Run: headless pygame with SDL's dummy video driver; simulated clock (each Clock.tick advances the game by its frame time, no real sleeping); random seed 0; keys injected as events and as key.get_pressed() state; no mouse input.
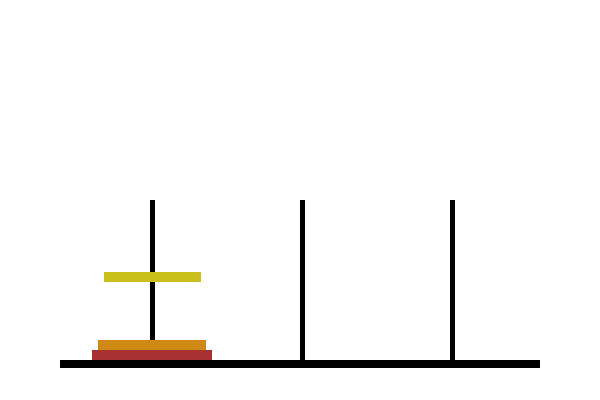
Frame 1 of 4 · flips 1–60 · no input
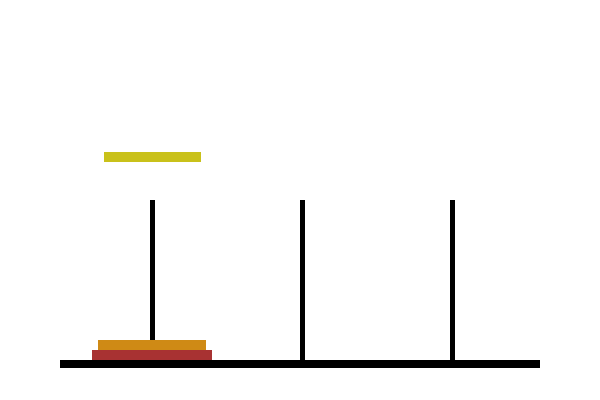
Frame 2 of 4 · flips 61–180 · tapped SPACE, RETURN · held RIGHT (→), D
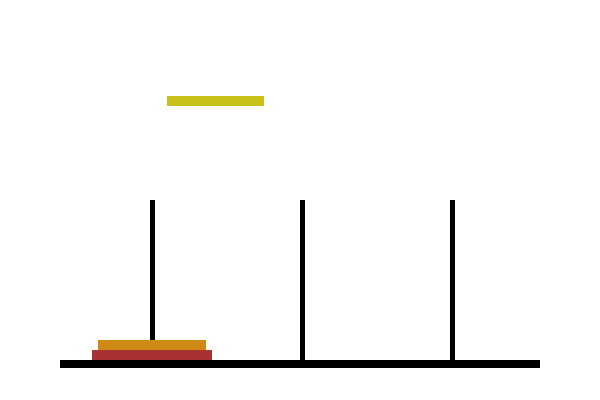
Frame 3 of 4 · flips 181–300 · held DOWN (↓), S
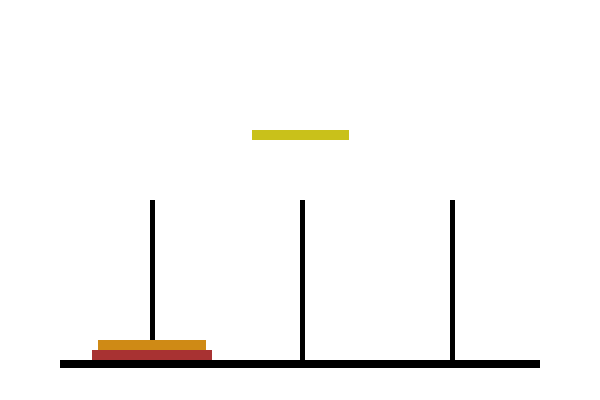
Frame 4 of 4 · flips 301–420 · held LEFT (←), A, UP (↑), W

The pygame program that drew these frames:

from collections import defaultdict
import time
import sys

import pygame


WIDTH = 600
HEIGHT = 400

BOARD_POS_LEFT = int(0.1 * WIDTH)
BOARD_POS_TOP = int(0.9 * HEIGHT)
BOARD_WIDTH = WIDTH - 2 * BOARD_POS_LEFT
BOARD_HEIGHT = int(0.02 * HEIGHT)
BOARD_DIMS = BOARD_POS_LEFT, BOARD_POS_TOP, BOARD_WIDTH, BOARD_HEIGHT

PEG_HEIGHT = HEIGHT // 2


class Color:
    BLACK = (0,) * 3
    WHITE = (255,) * 3
    GREY = (143, 143, 143)
    RED = (168, 50, 50)
    ORANGE = (207, 138, 21)
    BURNT_ORANGE = (255, 132, 0)
    YELLOW = (201, 193, 26)
    GREEN = (70, 189, 19)
    BLUE = (19, 150, 194)
    LIGHT_BLUE = (42, 191, 250)
    PURPLE = (153, 13, 191)
    LIGHT_PURPLE = (207, 99, 190)

    DISC_COLORS = [RED, ORANGE, YELLOW, GREEN, BLUE, PURPLE,
                   GREY, BURNT_ORANGE, LIGHT_BLUE, LIGHT_PURPLE]

def init_board():
    board = pygame.Rect(*BOARD_DIMS)
    return board

def init_pegs():
    pegs = []
    for i in range(1, 4):
        pegs.append(pygame.Rect(i * WIDTH // 4, PEG_HEIGHT, 5, board.top - PEG_HEIGHT))
    return pegs


def init_discs(n_discs):
    discs = []
    for i in range(n_discs, 0, -1):
        disc = pygame.Rect(0, 0, 0, 0)
        discs.append(disc)
        disc.width = 120 if i == n_discs else discs[-2].width * 0.9
        disc.height = 10
        disc.centerx = pegs[0].centerx
        disc.bottom = board.top if i == n_discs else discs[-2].top
    return discs


def refresh():
    screen.fill(Color.WHITE)
    pygame.draw.rect(screen, Color.BLACK, board)
    for peg in pegs:
        pygame.draw.rect(screen, Color.BLACK, peg)
    for i, disc in enumerate(discs):
        pygame.draw.rect(screen, Color.DISC_COLORS[i % len(Color.DISC_COLORS)], disc)
    pygame.display.flip()


def move_disc(from_peg, to_peg):
    disc = peg_stacks[from_peg].pop()
    for y in range(disc.centery, HEIGHT//4, -1):
        disc.centery = y
        refresh()
    to_x = pegs[to_peg-1].centerx
    step = 1 if to_x > disc.centerx else -1
    for x in range(disc.centerx, pegs[to_peg-1].centerx-1, step):
        disc.centerx = x
        refresh()

    try:
        top_disk = peg_stacks[to_peg][-1]
        to_y = top_disk.top
    except IndexError:
        to_y = board.top
    for y in range(disc.bottom, to_y+1):
        disc.bottom = y
        refresh()

    peg_stacks[to_peg].append(disc)


if __name__ == '__main__':
    try:
        n_discs = int(sys.argv[1])
        if n_discs < 1:
            n_discs = 3
        if n_discs > 15:
            n_discs = 15
    except IndexError:
        n_discs = 3

    pygame.init()
    screen = pygame.display.set_mode((WIDTH, HEIGHT))
    board = init_board()
    pegs = init_pegs()
    discs = init_discs(n_discs)

    peg_stacks = defaultdict(list)
    peg_stacks[1].extend(discs)

    running = True
    while running:
        for event in pygame.event.get():
            if event.type == pygame.QUIT:
                running = False

        refresh()
        time.sleep(2)
        move_disc(1, 2)
